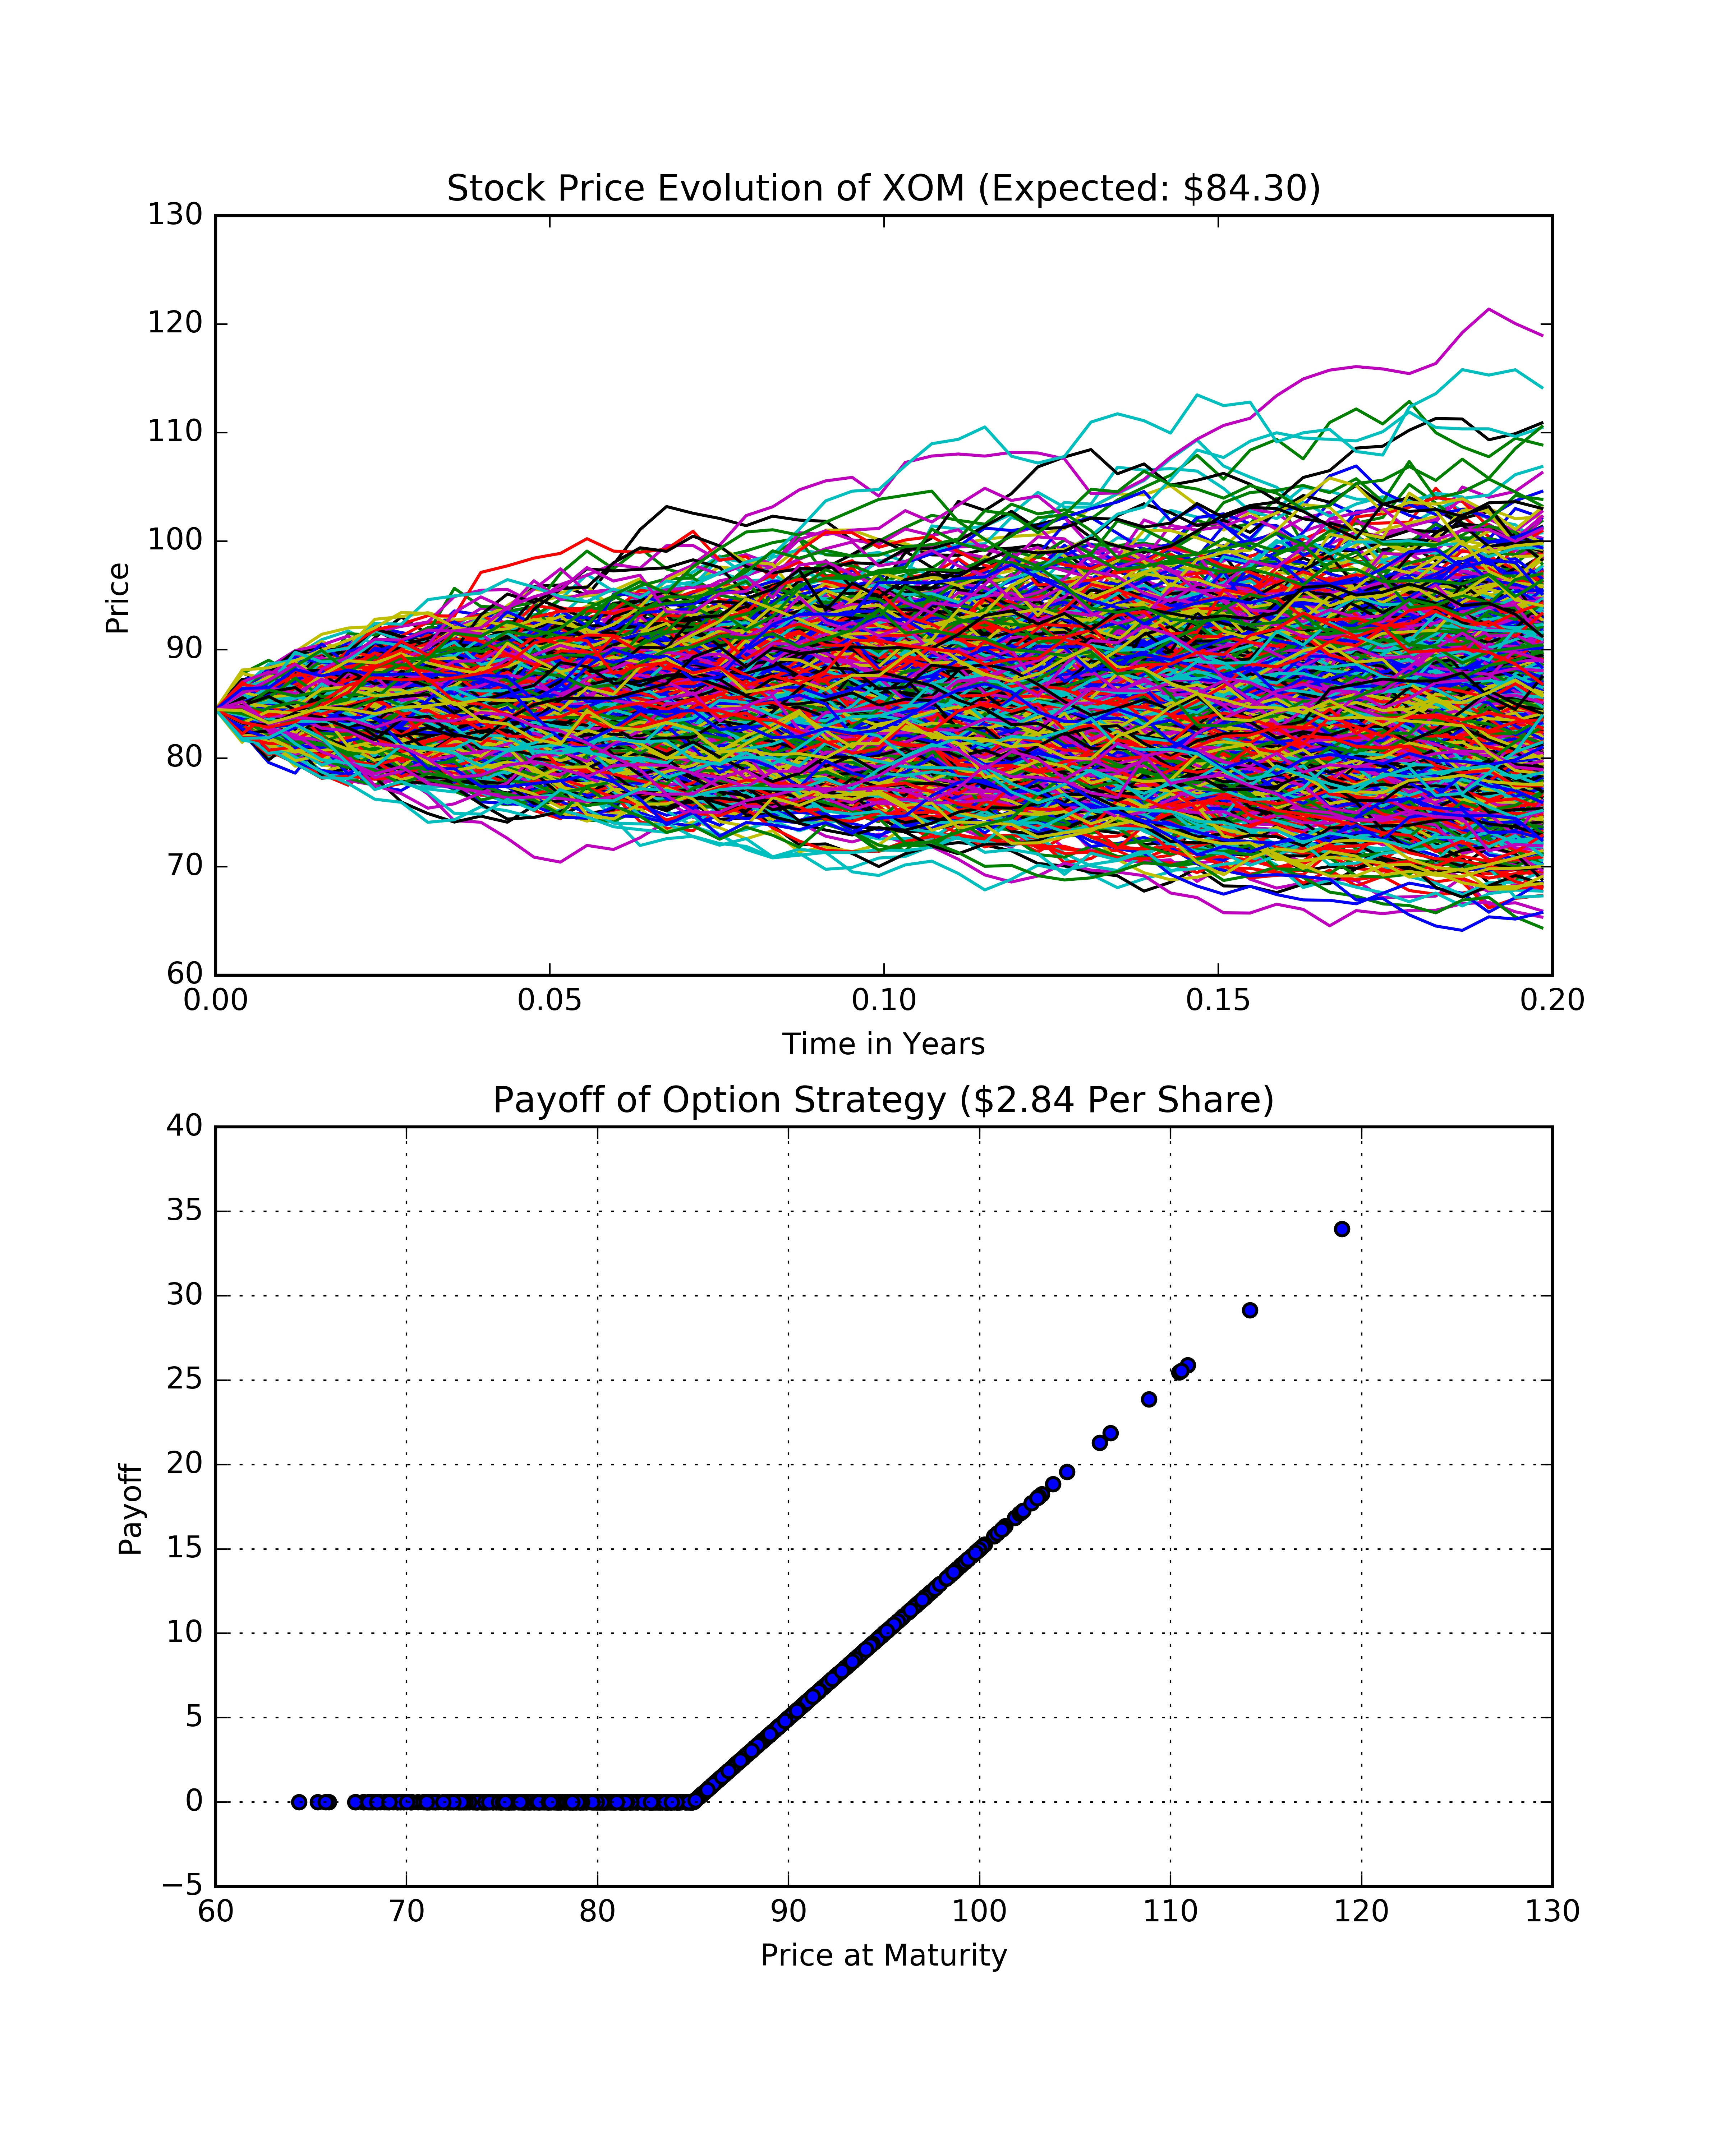

The data file committed next to this chart (first rows):
, Stock Price, Payoff
0, 76, 0.0
1, 93.44, 8.441
2, 82.88, 0.0
3, 78.87, 0.0
4, 75.49, 0.0
5, 75.29, 0.0
6, 89.02, 4.024
7, 74.79, 0.0
8, 82.86, 0.0
9, 85.71, 0.7084
10, 75.91, 0.0
11, 92.25, 7.25
12, 77.46, 0.0
13, 86.23, 1.234
14, 72.98, 0.0
15, 91.25, 6.246
16, 72.8, 0.0
17, 76.67, 0.0
18, 88.51, 3.507
19, 80.14, 0.0
20, 75.86, 0.0
21, 90.11, 5.106
22, 99.84, 14.84
23, 92.07, 7.071
24, 91.26, 6.259
25, 65.92, 0.0
26, 98.54, 13.54
27, 77.53, 0.0
28, 98.77, 13.77
29, 78.49, 0.0
30, 92.93, 7.933
31, 100.8, 15.75
32, 84.71, 0.0
33, 84.21, 0.0
34, 93.35, 8.355
35, 81.19, 0.0
36, 80.45, 0.0
37, 80.91, 0.0
38, 87.44, 2.439
39, 83.83, 0.0
40, 79.85, 0.0
41, 98.66, 13.66
42, 91.92, 6.917
43, 88.38, 3.376
44, 88.35, 3.348
45, 80.31, 0.0
46, 78.85, 0.0
47, 73.58, 0.0
48, 83.98, 0.0
49, 91.33, 6.327
50, 81.26, 0.0
51, 88.06, 3.059
52, 74.16, 0.0
53, 89, 4.001
54, 88, 3.002
55, 83.84, 0.0
56, 84.02, 0.0
57, 97.15, 12.15
58, 85.87, 0.8749
59, 80.03, 0.0
... 940 more rows
